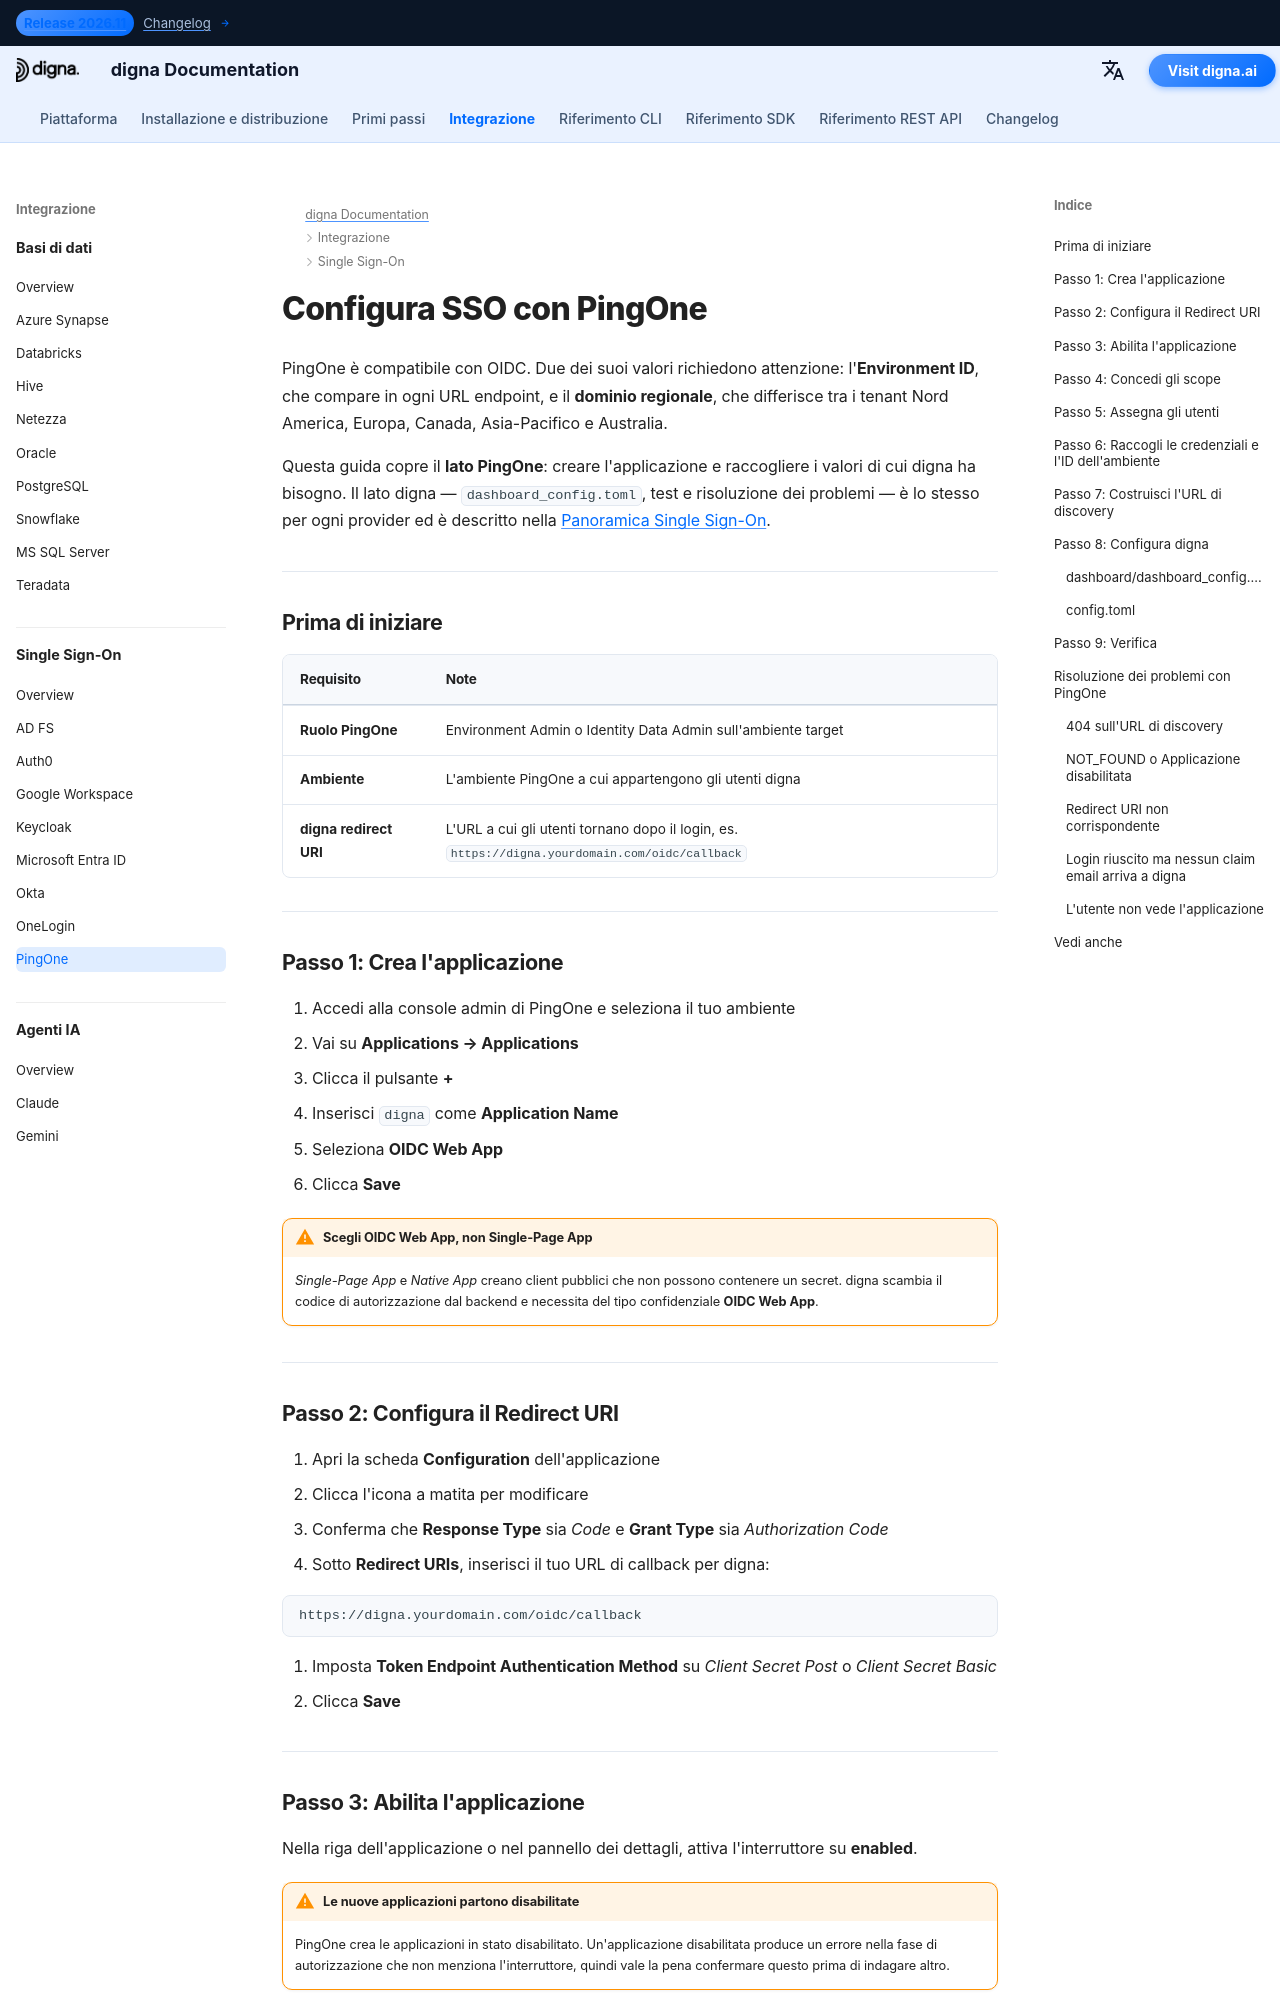

repository: dignaai/digna-docs · page: it/sso/pingone_sso_guide/index.html · generator: mkdocs

---
title: PingOne SSO – Integrazione Single Sign-On | Documentazione digna
description: Configura il Single Sign-On per digna con PingOne usando OpenID Connect — configurazione dell'app OIDC web, redirect URI, credenziali client, ID dell'ambiente, domini regionali e la corrispondente configurazione di digna.
image: /assets/logo_square.png
keywords: digna sso, pingone sso, ping identity, pingone oidc, id ambiente, openid connect, autenticazione enterprise
---

# Configura SSO con PingOne

PingOne è compatibile con OIDC. Due dei suoi valori richiedono attenzione: l'**Environment ID**, che compare in ogni URL endpoint, e il **dominio regionale**, che differisce tra i tenant Nord America, Europa, Canada, Asia-Pacifico e Australia.

Questa guida copre il **lato PingOne**: creare l'applicazione e raccogliere i valori di cui digna ha bisogno. Il lato digna — `dashboard_config.toml`, test e risoluzione dei problemi — è lo stesso per ogni provider ed è descritto nella [Panoramica Single Sign-On](overview.md).

---

## Prima di iniziare

| Requisito | Note |
|---|---|
| **Ruolo PingOne** | Environment Admin o Identity Data Admin sull'ambiente target |
| **Ambiente** | L'ambiente PingOne a cui appartengono gli utenti digna |
| **digna redirect URI** | L'URL a cui gli utenti tornano dopo il login, es. `https://digna.yourdomain.com/oidc/callback` |

---

## Passo 1: Crea l'applicazione

1. Accedi alla console admin di PingOne e seleziona il tuo ambiente
2. Vai su **Applications → Applications**
3. Clicca il pulsante **+**
4. Inserisci `digna` come **Application Name**
5. Seleziona **OIDC Web App**
6. Clicca **Save**

!!! warning "Scegli OIDC Web App, non Single-Page App"

    *Single-Page App* e *Native App* creano client pubblici che non possono contenere un secret. digna scambia il codice di autorizzazione dal backend e necessita del tipo confidenziale **OIDC Web App**.

---
